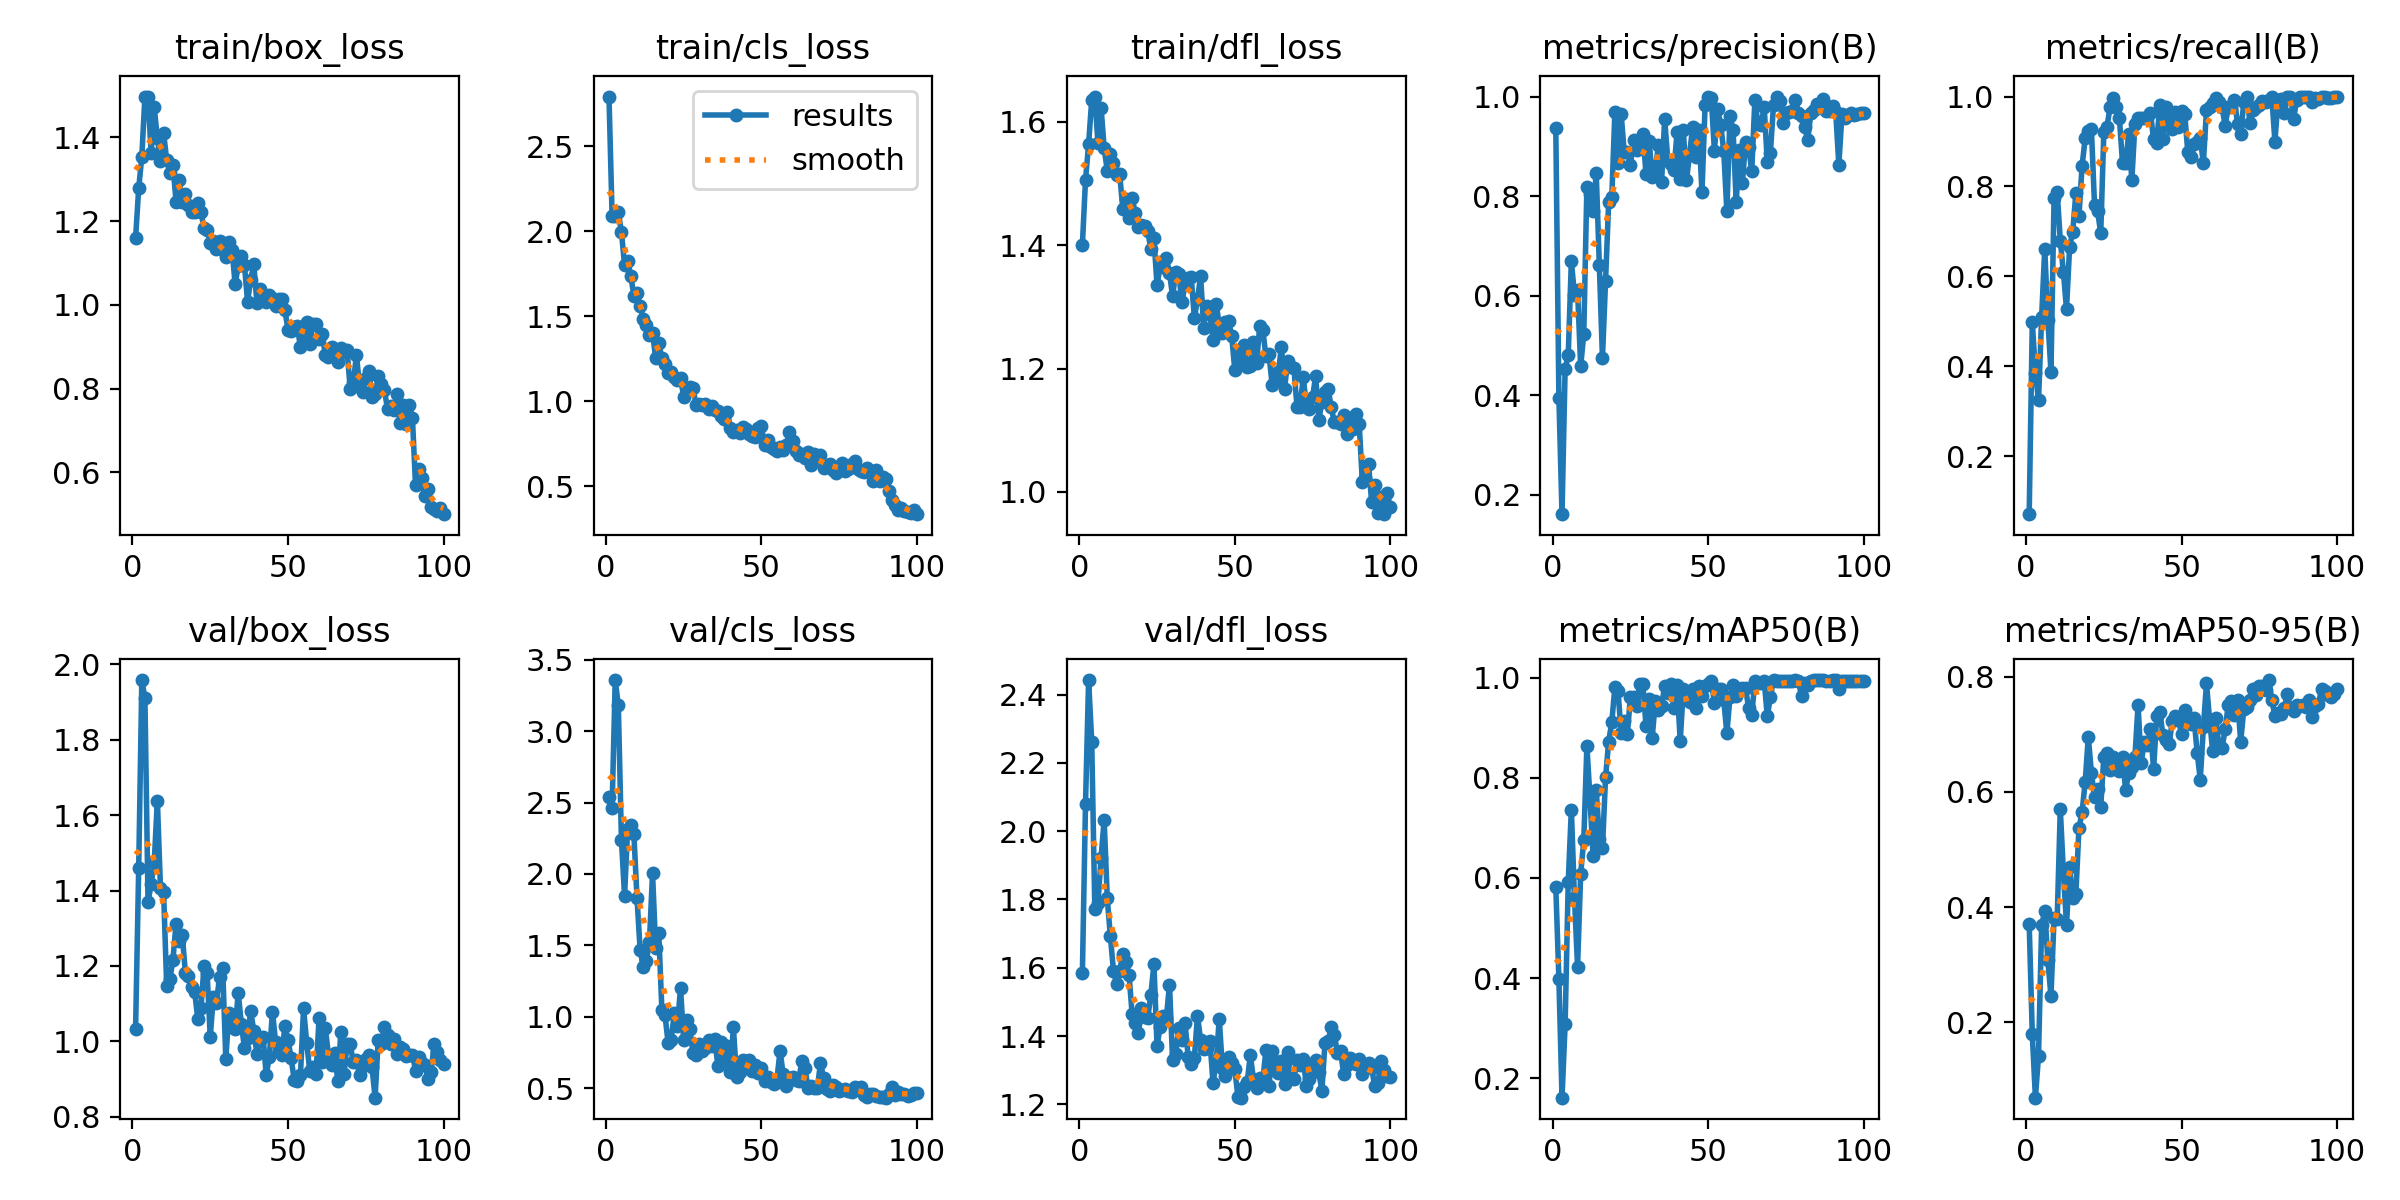

The file beside this chart, header and first rows:
epoch, time, train/box_loss, train/cls_loss, train/dfl_loss, metrics/precision(B), metrics/recall(B), metrics/mAP50(B), metrics/mAP50-95(B), val/box_loss, val/cls_loss, val/dfl_loss, lr/pg0, lr/pg1, lr/pg2
1, 6.584, 1.16, 2.793, 1.401, 0.9376, 0.07143, 0.5821, 0.3701, 1.034, 2.542, 1.586, 0.0005427, 0.0005427, 0.0005427
2, 12.86, 1.278, 2.092, 1.506, 0.3947, 0.4985, 0.3979, 0.1785, 1.46, 2.464, 2.078, 0.001088, 0.001088, 0.001088
3, 19.44, 1.354, 2.088, 1.564, 0.1606, 0.3857, 0.1614, 0.06869, 1.959, 3.358, 2.442, 0.001621, 0.001621, 0.001621
4, 25.56, 1.497, 2.111, 1.636, 0.4529, 0.3242, 0.3075, 0.1419, 1.91, 3.181, 2.262, 0.001617, 0.001617, 0.001617
5, 31.84, 1.496, 1.997, 1.641, 0.4798, 0.5095, 0.5915, 0.3679, 1.37, 2.239, 1.772, 0.001601, 0.001601, 0.001601
6, 38.05, 1.363, 1.803, 1.566, 0.6695, 0.6619, 0.7364, 0.3931, 1.417, 1.847, 1.789, 0.001584, 0.001584, 0.001584
7, 44.17, 1.472, 1.827, 1.623, 0.6018, 0.5037, 0.5607, 0.3076, 1.476, 2.313, 1.922, 0.001568, 0.001568, 0.001568
8, 50.44, 1.398, 1.738, 1.558, 0.6106, 0.3882, 0.4225, 0.245, 1.639, 2.341, 2.033, 0.001551, 0.001551, 0.001551
9, 56.62, 1.344, 1.622, 1.521, 0.4578, 0.7754, 0.6085, 0.3813, 1.406, 2.281, 1.803, 0.001535, 0.001535, 0.001535
10, 62.94, 1.41, 1.635, 1.548, 0.5232, 0.7883, 0.6752, 0.3793, 1.397, 1.835, 1.692, 0.001518, 0.001518, 0.001518
11, 69.11, 1.346, 1.561, 1.533, 0.8191, 0.6795, 0.8636, 0.5704, 1.147, 1.47, 1.59, 0.001502, 0.001502, 0.001502
12, 74.91, 1.314, 1.486, 1.513, 0.805, 0.6095, 0.7581, 0.4598, 1.165, 1.348, 1.552, 0.001485, 0.001485, 0.001485
13, 81, 1.335, 1.449, 1.515, 0.7709, 0.5271, 0.6431, 0.3692, 1.216, 1.392, 1.591, 0.001469, 0.001469, 0.001469
14, 87.11, 1.247, 1.387, 1.459, 0.8462, 0.6662, 0.7762, 0.47, 1.312, 1.52, 1.641, 0.001452, 0.001452, 0.001452
15, 93.15, 1.298, 1.403, 1.474, 0.6613, 0.6994, 0.6783, 0.4151, 1.266, 2.005, 1.617, 0.001436, 0.001436, 0.001436
16, 99.26, 1.247, 1.254, 1.445, 0.4741, 0.7851, 0.6591, 0.4218, 1.283, 1.482, 1.579, 0.001419, 0.001419, 0.001419
17, 105, 1.264, 1.343, 1.476, 0.6295, 0.7333, 0.8006, 0.5369, 1.183, 1.588, 1.463, 0.001403, 0.001403, 0.001403
18, 110.9, 1.237, 1.251, 1.453, 0.7878, 0.846, 0.8722, 0.5648, 1.173, 1.05, 1.438, 0.001386, 0.001386, 0.001386
19, 117.1, 1.222, 1.217, 1.429, 0.7972, 0.907, 0.911, 0.6169, 1.144, 1.012, 1.409, 0.00137, 0.00137, 0.00137
20, 123.3, 1.221, 1.169, 1.433, 0.9688, 0.9243, 0.9806, 0.6958, 1.132, 0.8186, 1.482, 0.001353, 0.001353, 0.001353
21, 129.4, 1.244, 1.17, 1.431, 0.866, 0.928, 0.9738, 0.6334, 1.059, 0.8391, 1.457, 0.001337, 0.001337, 0.001337
22, 135.7, 1.222, 1.144, 1.423, 0.9654, 0.7594, 0.8901, 0.5903, 1.088, 1.024, 1.453, 0.00132, 0.00132, 0.00132
23, 141.8, 1.183, 1.123, 1.394, 0.8882, 0.7454, 0.9142, 0.6057, 1.199, 0.9331, 1.519, 0.001304, 0.001304, 0.001304
24, 147.8, 1.18, 1.135, 1.412, 0.8894, 0.6957, 0.8873, 0.5745, 1.181, 1.203, 1.611, 0.001287, 0.001287, 0.001287
25, 153.4, 1.149, 1.028, 1.335, 0.8617, 0.9216, 0.9616, 0.661, 1.012, 0.8337, 1.37, 0.001271, 0.001271, 0.001271
26, 159.6, 1.153, 1.066, 1.366, 0.9129, 0.9325, 0.9607, 0.6684, 1.118, 0.9743, 1.428, 0.001254, 0.001254, 0.001254
27, 165.7, 1.133, 1.083, 1.364, 0.8934, 0.9762, 0.9437, 0.6378, 1.102, 0.9156, 1.459, 0.001238, 0.001238, 0.001238
28, 171.8, 1.152, 1.078, 1.379, 0.9104, 0.997, 0.987, 0.6602, 1.172, 0.7423, 1.454, 0.001221, 0.001221, 0.001221
29, 178.1, 1.132, 0.9786, 1.355, 0.9242, 0.9762, 0.9868, 0.6526, 1.195, 0.7312, 1.551, 0.001205, 0.001205, 0.001205
30, 184.2, 1.114, 0.9822, 1.317, 0.8453, 0.9524, 0.9039, 0.637, 0.9536, 0.8081, 1.331, 0.001188, 0.001188, 0.001188
31, 190.3, 1.149, 0.9803, 1.357, 0.9114, 0.8524, 0.9575, 0.6609, 1.074, 0.7594, 1.348, 0.001172, 0.001172, 0.001172
32, 196.2, 1.132, 0.9806, 1.353, 0.8393, 0.8524, 0.8793, 0.6035, 1.039, 0.7821, 1.425, 0.001155, 0.001155, 0.001155
33, 202.3, 1.05, 0.9566, 1.307, 0.8545, 0.9171, 0.9535, 0.6328, 1.032, 0.8375, 1.387, 0.001139, 0.001139, 0.001139
34, 208.5, 1.092, 0.9716, 1.337, 0.9022, 0.8145, 0.936, 0.6434, 1.128, 0.7934, 1.439, 0.001122, 0.001122, 0.001122
35, 214.5, 1.117, 0.95, 1.347, 0.8274, 0.939, 0.9432, 0.6613, 1.046, 0.8449, 1.34, 0.001106, 0.001106, 0.001106
36, 220.7, 1.094, 0.9435, 1.348, 0.9553, 0.9524, 0.9829, 0.7511, 0.9828, 0.6547, 1.317, 0.001089, 0.001089, 0.001089
37, 226.7, 1.008, 0.9112, 1.282, 0.8733, 0.9524, 0.9686, 0.6497, 1.008, 0.821, 1.336, 0.001073, 0.001073, 0.001073
38, 232.8, 1.06, 0.893, 1.312, 0.8643, 0.9524, 0.9879, 0.6866, 1.081, 0.6916, 1.46, 0.001056, 0.001056, 0.001056
39, 238.7, 1.097, 0.9386, 1.35, 0.8524, 0.9524, 0.9384, 0.6808, 1.028, 0.7974, 1.389, 0.00104, 0.00104, 0.00104
40, 244.6, 1.005, 0.8444, 1.266, 0.9288, 0.9633, 0.986, 0.7098, 0.9675, 0.61, 1.364, 0.001023, 0.001023, 0.001023
41, 250.8, 1.038, 0.8192, 1.302, 0.8334, 0.9048, 0.8731, 0.6393, 1.003, 0.9245, 1.365, 0.001007, 0.001007, 0.001007
42, 255.8, 1.014, 0.8322, 1.288, 0.9323, 0.897, 0.9774, 0.7318, 1.011, 0.5761, 1.386, 0.0009904, 0.0009904, 0.0009904
43, 259.3, 1.007, 0.8139, 1.247, 0.8314, 0.981, 0.9701, 0.7394, 0.9111, 0.6104, 1.264, 0.0009739, 0.0009739, 0.0009739
44, 262.9, 1.022, 0.8469, 1.305, 0.8831, 0.9048, 0.9513, 0.6983, 0.9589, 0.6939, 1.322, 0.0009574, 0.0009574, 0.0009574
45, 268.6, 1.017, 0.8384, 1.271, 0.9392, 0.9762, 0.9778, 0.69, 1.079, 0.6694, 1.451, 0.0009409, 0.0009409, 0.0009409
46, 274.7, 0.997, 0.8063, 1.257, 0.8793, 0.9446, 0.9386, 0.6826, 0.999, 0.6986, 1.307, 0.0009244, 0.0009244, 0.0009244
47, 280.7, 1.013, 0.7948, 1.276, 0.9321, 0.9286, 0.9825, 0.7233, 0.9735, 0.6193, 1.283, 0.0009078, 0.0009078, 0.0009078
48, 286.9, 1.014, 0.7917, 1.277, 0.8076, 0.9646, 0.9639, 0.7316, 0.9649, 0.661, 1.338, 0.0008913, 0.0008913, 0.0008913
49, 293.1, 0.987, 0.8432, 1.252, 0.9824, 0.9324, 0.9835, 0.7242, 1.04, 0.6054, 1.321, 0.0008748, 0.0008748, 0.0008748
50, 299.7, 0.9409, 0.8528, 1.198, 1, 0.9682, 0.9877, 0.7006, 1.005, 0.6382, 1.303, 0.0008583, 0.0008583, 0.0008583
51, 305.7, 0.9377, 0.7423, 1.216, 0.9974, 0.9612, 0.9933, 0.7425, 0.9551, 0.5484, 1.222, 0.0008418, 0.0008418, 0.0008418
52, 311.8, 0.9479, 0.77, 1.228, 0.8906, 0.8762, 0.9496, 0.7197, 0.8982, 0.5748, 1.22, 0.0008253, 0.0008253, 0.0008253
53, 317.9, 0.9482, 0.7288, 1.238, 0.9755, 0.8666, 0.9774, 0.718, 0.8938, 0.5425, 1.25, 0.0008088, 0.0008088, 0.0008088
54, 323.7, 0.8988, 0.7158, 1.203, 0.9438, 0.8945, 0.9763, 0.7284, 0.9096, 0.5251, 1.266, 0.0007923, 0.0007923, 0.0007923
55, 329.8, 0.9297, 0.7064, 1.204, 0.8907, 0.9, 0.9543, 0.6683, 1.088, 0.5623, 1.345, 0.0007758, 0.0007758, 0.0007758
56, 335.6, 0.9596, 0.7309, 1.242, 0.7693, 0.9068, 0.8885, 0.6214, 0.9967, 0.7618, 1.273, 0.0007593, 0.0007593, 0.0007593
57, 341.4, 0.9068, 0.7119, 1.208, 0.9602, 0.8524, 0.9609, 0.712, 0.9212, 0.5947, 1.247, 0.0007428, 0.0007428, 0.0007428
58, 347.9, 0.9538, 0.743, 1.268, 0.9324, 0.9696, 0.9861, 0.7884, 0.9313, 0.5164, 1.278, 0.0007263, 0.0007263, 0.0007263
59, 354.3, 0.9537, 0.8209, 1.263, 0.7878, 0.9762, 0.9627, 0.7253, 0.9124, 0.5682, 1.27, 0.0007098, 0.0007098, 0.0007098
60, 360.6, 0.9187, 0.7662, 1.22, 0.8928, 0.9852, 0.9774, 0.6704, 1.063, 0.5757, 1.358, 0.0006933, 0.0006933, 0.0006933
... 40 more rows
